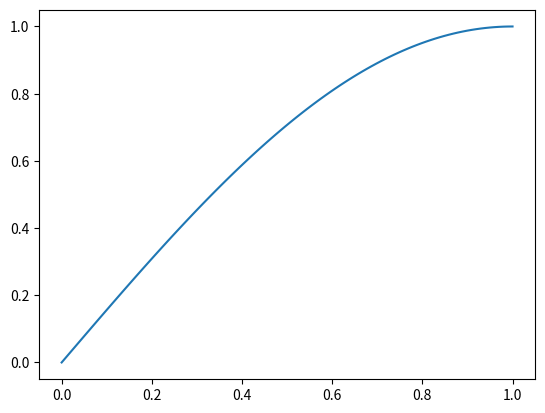

Recreate this plot in Python.
import numpy as np
import matplotlib.pyplot as plt

t = np.linspace(0,1,100)
y = np.sin(t * np.pi * 0.5)
plt.plot(t,y)
plt.show()